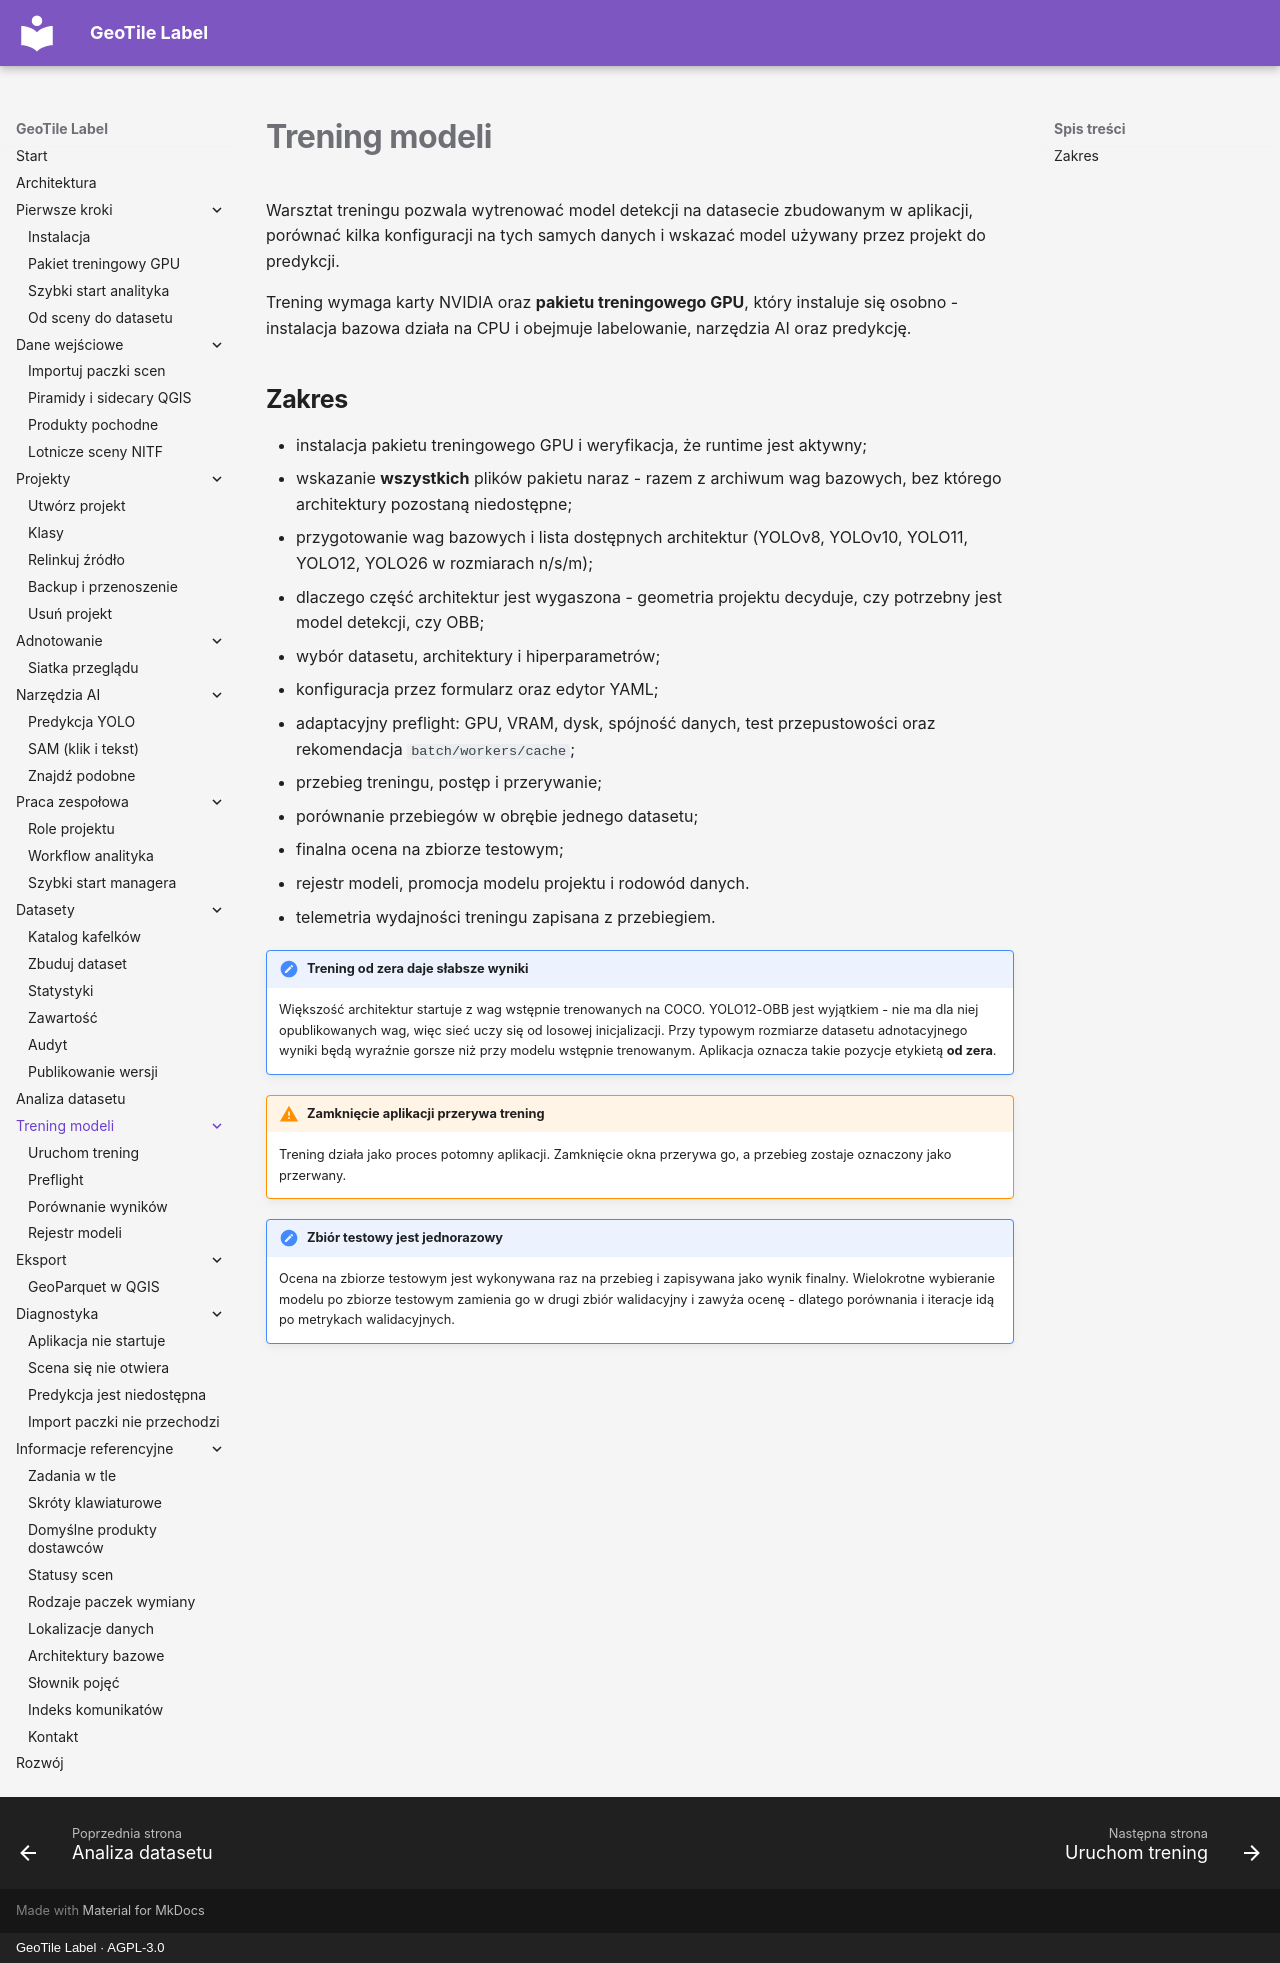

repository: jakubslesinski/geotile-label · page: training/index.html · generator: mkdocs · copyright: GeoTile Label · AGPL-3.0

# Trening modeli

Warsztat treningu pozwala wytrenować model detekcji na datasecie zbudowanym w
aplikacji, porównać kilka konfiguracji na tych samych danych i wskazać model
używany przez projekt do predykcji.

Trening wymaga karty NVIDIA oraz **pakietu treningowego GPU**, który instaluje się
osobno - instalacja bazowa działa na CPU i obejmuje labelowanie, narzędzia AI oraz
predykcję.

## Zakres

- instalacja pakietu treningowego GPU i weryfikacja, że runtime jest aktywny;
- wskazanie **wszystkich** plików pakietu naraz - razem z archiwum wag bazowych,
  bez którego architektury pozostaną niedostępne;
- przygotowanie wag bazowych i lista dostępnych architektur (YOLOv8, YOLOv10,
  YOLO11, YOLO12, YOLO26 w rozmiarach n/s/m);
- dlaczego część architektur jest wygaszona - geometria projektu decyduje, czy
  potrzebny jest model detekcji, czy OBB;
- wybór datasetu, architektury i hiperparametrów;
- konfiguracja przez formularz oraz edytor YAML;
- adaptacyjny preflight: GPU, VRAM, dysk, spójność danych, test przepustowości oraz
  rekomendacja `batch/workers/cache`;
- przebieg treningu, postęp i przerywanie;
- porównanie przebiegów w obrębie jednego datasetu;
- finalna ocena na zbiorze testowym;
- rejestr modeli, promocja modelu projektu i rodowód danych.
- telemetria wydajności treningu zapisana z przebiegiem.

!!! note "Trening od zera daje słabsze wyniki"

    Większość architektur startuje z wag wstępnie trenowanych na COCO. YOLO12-OBB
    jest wyjątkiem - nie ma dla niej opublikowanych wag, więc sieć uczy się od
    losowej inicjalizacji. Przy typowym rozmiarze datasetu adnotacyjnego wyniki będą
    wyraźnie gorsze niż przy modelu wstępnie trenowanym. Aplikacja oznacza takie
    pozycje etykietą **od zera**.

!!! warning "Zamknięcie aplikacji przerywa trening"

    Trening działa jako proces potomny aplikacji. Zamknięcie okna przerywa go, a
    przebieg zostaje oznaczony jako przerwany.

!!! note "Zbiór testowy jest jednorazowy"

    Ocena na zbiorze testowym jest wykonywana raz na przebieg i zapisywana jako
    wynik finalny. Wielokrotne wybieranie modelu po zbiorze testowym zamienia go w
    drugi zbiór walidacyjny i zawyża ocenę - dlatego porównania i iteracje idą po
    metrykach walidacyjnych.
